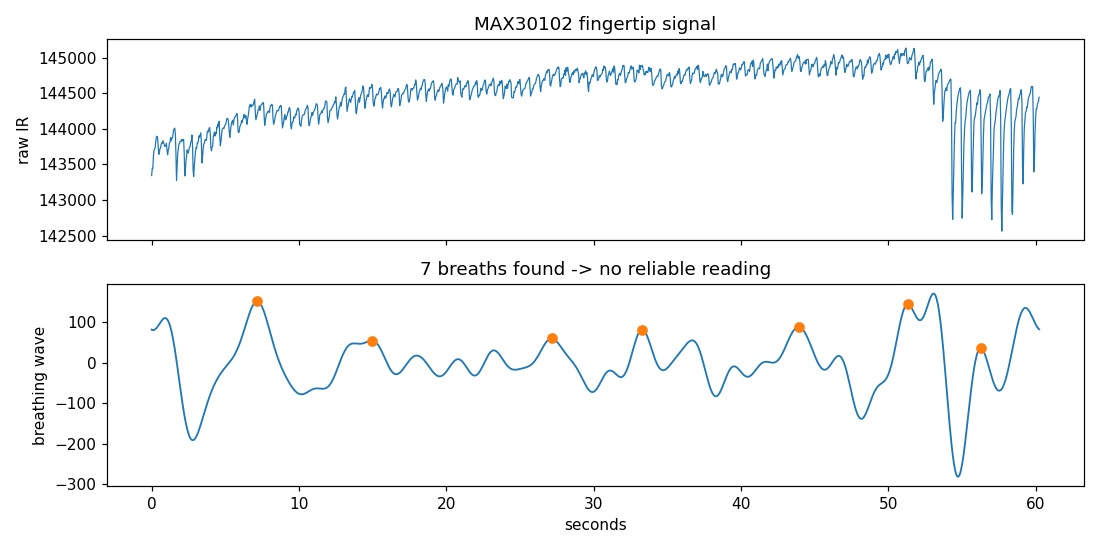

Values plotted in this chart, from the file beside it:
t_s, ir_raw, breathing_wave, is_breath_peak
0.000, 143343, 82.20, 0
0.040, 143444, 81.51, 0
0.080, 143442, 81.17, 0
0.121, 143614, 81.17, 0
0.161, 143701, 81.51, 0
0.201, 143711, 82.18, 0
0.241, 143740, 83.15, 0
0.281, 143825, 84.41, 0
0.321, 143881, 85.92, 0
0.362, 143895, 87.67, 0
0.402, 143875, 89.60, 0
0.442, 143746, 91.69, 0
0.482, 143641, 93.89, 0
0.522, 143662, 96.14, 0
0.562, 143721, 98.41, 0
0.603, 143731, 100.6, 0
0.643, 143778, 102.8, 0
0.683, 143803, 104.8, 0
0.723, 143796, 106.6, 0
0.763, 143833, 108.2, 0
0.804, 143808, 109.4, 0
0.844, 143787, 110.3, 0
0.884, 143750, 110.8, 0
0.924, 143760, 110.9, 0
0.964, 143766, 110.5, 0
1.004, 143796, 109.6, 0
1.045, 143696, 108.2, 0
1.085, 143634, 106.1, 0
1.125, 143701, 103.5, 0
1.165, 143729, 100.2, 0
1.205, 143804, 96.38, 0
1.245, 143810, 91.88, 0
1.286, 143878, 86.77, 0
1.326, 143834, 81.03, 0
1.366, 143866, 74.68, 0
1.406, 143870, 67.75, 0
1.446, 143917, 60.25, 0
1.486, 143982, 52.22, 0
1.527, 143997, 43.69, 0
1.567, 144009, 34.70, 0
1.607, 143933, 25.30, 0
1.647, 143654, 15.54, 0
1.687, 143272, 5.46, 0
1.728, 143477, -4.88, 0
1.768, 143649, -15.42, 0
1.808, 143718, -26.10, 0
1.848, 143788, -36.86, 0
1.888, 143791, -47.64, 0
1.928, 143822, -58.38, 0
1.969, 143829, -69.02, 0
2.009, 143818, -79.49, 0
2.049, 143852, -89.75, 0
2.089, 143833, -99.73, 0
2.129, 143836, -109.4, 0
2.169, 143851, -118.7, 0
2.210, 143657, -127.5, 0
2.250, 143337, -135.9, 0
2.290, 143428, -143.8, 0
2.330, 143548, -151.1, 0
2.370, 143614, -157.9, 0
... 1,440 more rows
